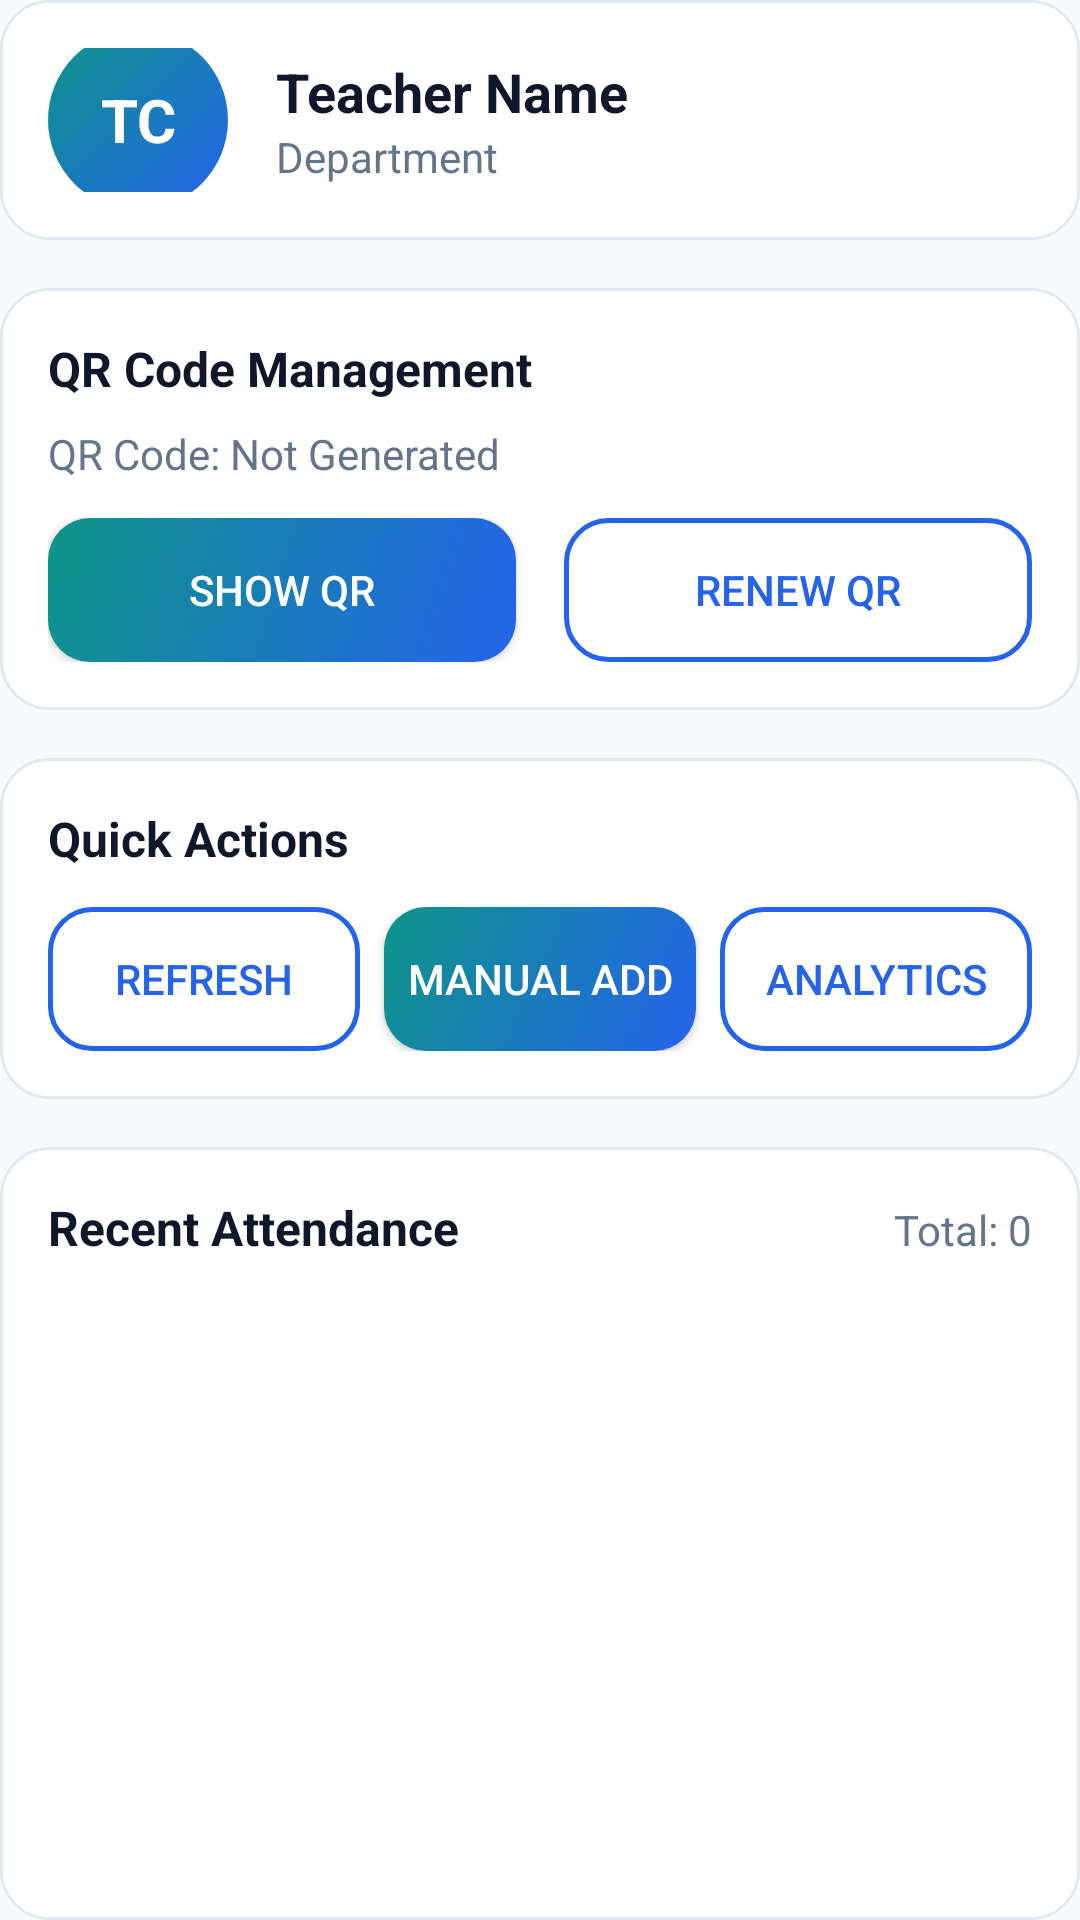

This screen was rendered from an Android layout file. Write that file and the resources it references.
<!-- AndroidManifest.xml: application theme Theme.AttendanceSystem -->
<!-- res/layout/content_teacher_dashboard.xml -->
<?xml version="1.0" encoding="utf-8"?>
<LinearLayout xmlns:android="http://schemas.android.com/apk/res/android"
    android:layout_width="match_parent"
    android:layout_height="wrap_content"
    android:orientation="vertical">

    
    <LinearLayout
        android:layout_width="match_parent"
        android:layout_height="80dp"
        android:background="@drawable/card_shadow"
        android:orientation="horizontal"
        android:padding="16dp"
        android:gravity="center_vertical"
        android:layout_marginBottom="16dp">

        <FrameLayout
            android:layout_width="60dp"
            android:layout_height="60dp">

            <ImageView
                android:id="@+id/imageProfilePic"
                android:layout_width="match_parent"
                android:layout_height="match_parent"
                android:scaleType="centerCrop"
                android:visibility="gone" />

            <TextView
                android:id="@+id/textInitials"
                android:layout_width="match_parent"
                android:layout_height="match_parent"
                android:background="@drawable/circle_bg"
                android:gravity="center"
                android:text="TC"
                android:textColor="@color/white"
                android:textSize="20sp"
                android:textStyle="bold" />

        </FrameLayout>

        <LinearLayout
            android:layout_width="0dp"
            android:layout_height="wrap_content"
            android:layout_weight="1"
            android:layout_marginStart="16dp"
            android:orientation="vertical">

            <TextView
                android:id="@+id/textName"
                android:layout_width="wrap_content"
                android:layout_height="wrap_content"
                android:text="Teacher Name"
                android:textColor="@color/text_primary"
                android:textSize="18sp"
                android:textStyle="bold" />

            <TextView
                android:id="@+id/textDepartment"
                android:layout_width="wrap_content"
                android:layout_height="wrap_content"
                android:text="Department"
                android:textColor="@color/text_secondary"
                android:textSize="14sp" />

        </LinearLayout>

    </LinearLayout>

    
    <LinearLayout
        android:layout_width="match_parent"
        android:layout_height="wrap_content"
        android:background="@drawable/card_shadow"
        android:orientation="vertical"
        android:padding="16dp"
        android:layout_marginBottom="16dp">

        <TextView
            android:layout_width="wrap_content"
            android:layout_height="wrap_content"
            android:text="QR Code Management"
            android:textColor="@color/text_primary"
            android:textSize="16sp"
            android:textStyle="bold"
            android:layout_marginBottom="8dp" />

        <TextView
            android:id="@+id/textQrExpiry"
            android:layout_width="wrap_content"
            android:layout_height="wrap_content"
            android:text="QR Code: Not Generated"
            android:textColor="@color/text_secondary"
            android:textSize="14sp"
            android:layout_marginBottom="12dp" />

        <LinearLayout
            android:layout_width="match_parent"
            android:layout_height="wrap_content"
            android:orientation="horizontal">

            <Button
                android:id="@+id/buttonShowQr"
                android:layout_width="0dp"
                android:layout_height="wrap_content"
                android:layout_weight="1"
                android:textColor="@color/on_primary"
                android:text="Show QR"
                android:layout_marginEnd="8dp"
                android:background="@drawable/button_primary" />

            <Button
                android:id="@+id/buttonRenewQr"
                android:layout_width="0dp"
                android:layout_height="wrap_content"
                android:layout_weight="1"
                android:textColor="@color/primary"
                android:text="Renew QR"
                android:layout_marginStart="8dp"
                android:background="@drawable/button_secondary" />

        </LinearLayout>

    </LinearLayout>

    
    <LinearLayout
        android:layout_width="match_parent"
        android:layout_height="wrap_content"
        android:background="@drawable/card_shadow"
        android:orientation="vertical"
        android:padding="16dp"
        android:layout_marginBottom="16dp">

        <TextView
            android:layout_width="wrap_content"
            android:layout_height="wrap_content"
            android:text="Quick Actions"
            android:textColor="@color/text_primary"
            android:textSize="16sp"
            android:textStyle="bold"
            android:layout_marginBottom="12dp" />

        <LinearLayout
            android:layout_width="match_parent"
            android:layout_height="wrap_content"
            android:orientation="horizontal">

            <Button
                android:id="@+id/buttonRefreshAttendance"
                android:layout_width="0dp"
                android:layout_height="wrap_content"
                android:layout_weight="1"
                android:textColor="@color/primary"
                android:text="Refresh"
                android:layout_marginEnd="4dp"
                android:background="@drawable/button_secondary" />

            <Button
                android:id="@+id/buttonManualAdd"
                android:layout_width="0dp"
                android:layout_height="wrap_content"
                android:layout_weight="1"
                android:textColor="@color/on_primary"
                android:text="Manual Add"
                android:layout_marginHorizontal="4dp"
                android:background="@drawable/button_primary" />

            <Button
                android:id="@+id/buttonAnalytics"
                android:layout_width="0dp"
                android:layout_height="wrap_content"
                android:layout_weight="1"
                android:textColor="@color/primary"
                android:text="Analytics"
                android:layout_marginStart="4dp"
                android:background="@drawable/button_secondary" />

        </LinearLayout>

    </LinearLayout>

    
    <LinearLayout
        android:layout_width="match_parent"
        android:layout_height="wrap_content"
        android:background="@drawable/card_shadow"
        android:orientation="vertical"
        android:padding="16dp">

        <LinearLayout
            android:layout_width="match_parent"
            android:layout_height="wrap_content"
            android:orientation="horizontal"
            android:layout_marginBottom="12dp">

            <TextView
                android:layout_width="0dp"
                android:layout_height="wrap_content"
                android:layout_weight="1"
                android:text="Recent Attendance"
                android:textColor="@color/text_primary"
                android:textSize="16sp"
                android:textStyle="bold" />

            <TextView
                android:id="@+id/textAttendanceCount"
                android:layout_width="wrap_content"
                android:layout_height="wrap_content"
                android:text="Total: 0"
                android:textColor="@color/text_secondary"
                android:textSize="14sp" />

        </LinearLayout>

        <androidx.recyclerview.widget.RecyclerView
            android:id="@+id/attendanceRecyclerView"
            android:layout_width="match_parent"
            android:layout_height="200dp" />

    </LinearLayout>

</LinearLayout>
<!-- resources referenced by this layout -->
<resources>
  <color name="on_primary">#FFFFFF</color>
  <color name="primary">#2563EB</color>
  <color name="text_primary">#0F172A</color>
  <color name="text_secondary">#64748B</color>
  <color name="white">#FFFFFFFF</color>
  <style name="Theme.AttendanceSystem" parent="Base.Theme.AttendanceSystem" />
  <color name="primary_dark">#1D4ED8</color>
  <color name="tertiary_dark">#0F766E</color>
  <color name="text_disabled">#CBD5E1</color>
  <color name="tertiary">#0D9488</color>
  <color name="primary_container">#DBEAFE</color>
  <color name="card_background">#FFFFFF</color>
  <color name="divider">#E2E8F0</color>
  <color name="secondary">#7C3AED</color>
  <color name="secondary_dark">#6D28D9</color>
  <color name="on_secondary">#FFFFFF</color>
  <color name="on_tertiary">#FFFFFF</color>
  <color name="background">#F8FAFC</color>
  <color name="surface">#FFFFFF</color>
  <color name="on_background">#0F172A</color>
  <color name="on_surface">#1E293B</color>
  <color name="surface_variant">#F1F5F9</color>
  <color name="on_surface_variant">#64748B</color>
  <color name="error">#DC2626</color>
  <color name="on_error">#FFFFFF</color>
  <color name="outline">#CBD5E1</color>
  <style name="TextAppearance.App.Headline2" parent="TextAppearance.MaterialComponents.Headline5">
          <item name="android:textSize">26sp</item>
          <item name="android:textStyle">bold</item>
          <item name="android:textColor">@color/text_primary</item>
          <item name="android:letterSpacing">-0.01</item>
      </style>
  <style name="TextAppearance.App.Headline3" parent="TextAppearance.MaterialComponents.Headline6">
          <item name="android:textSize">20sp</item>
          <item name="android:textStyle">bold</item>
          <item name="android:textColor">@color/text_primary</item>
      </style>
  <style name="TextAppearance.App.Body1" parent="TextAppearance.MaterialComponents.Body1">
          <item name="android:textSize">16sp</item>
          <item name="android:textColor">@color/text_primary</item>
          <item name="android:lineSpacingMultiplier">1.5</item>
      </style>
  <style name="TextAppearance.App.Body2" parent="TextAppearance.MaterialComponents.Body2">
          <item name="android:textSize">14sp</item>
          <item name="android:textColor">@color/text_secondary</item>
          <item name="android:lineSpacingMultiplier">1.5</item>
      </style>
  <style name="TextAppearance.App.Caption" parent="TextAppearance.MaterialComponents.Caption">
          <item name="android:textSize">12sp</item>
          <item name="android:textColor">@color/text_hint</item>
      </style>
  <style name="ShapeAppearance.App.Small" parent="ShapeAppearance.MaterialComponents.SmallComponent">
          <item name="cornerFamily">rounded</item>
          <item name="cornerSize">14dp</item>
      </style>
  <style name="ShapeAppearance.App.Medium" parent="ShapeAppearance.MaterialComponents.MediumComponent">
          <item name="cornerFamily">rounded</item>
          <item name="cornerSize">20dp</item>
      </style>
  <style name="ShapeAppearance.App.Large" parent="ShapeAppearance.MaterialComponents.LargeComponent">
          <item name="cornerFamily">rounded</item>
          <item name="cornerSize">28dp</item>
      </style>
  <color name="ripple">#202563EB</color>
  <color name="ripple_light">#102563EB</color>
  <color name="card_border">#E2E8F0</color>
  <color name="input_background">#F8FAFC</color>
  <color name="text_hint">#94A3B8</color>
  <color name="bottom_nav_background">#FFFFFF</color>
  <style name="App.BottomNavigation.ActiveIndicator" parent="">
          <item name="android:color">@color/bottom_nav_indicator</item>
      </style>
  <color name="bottom_nav_indicator">#DBEAFE</color>
</resources>
